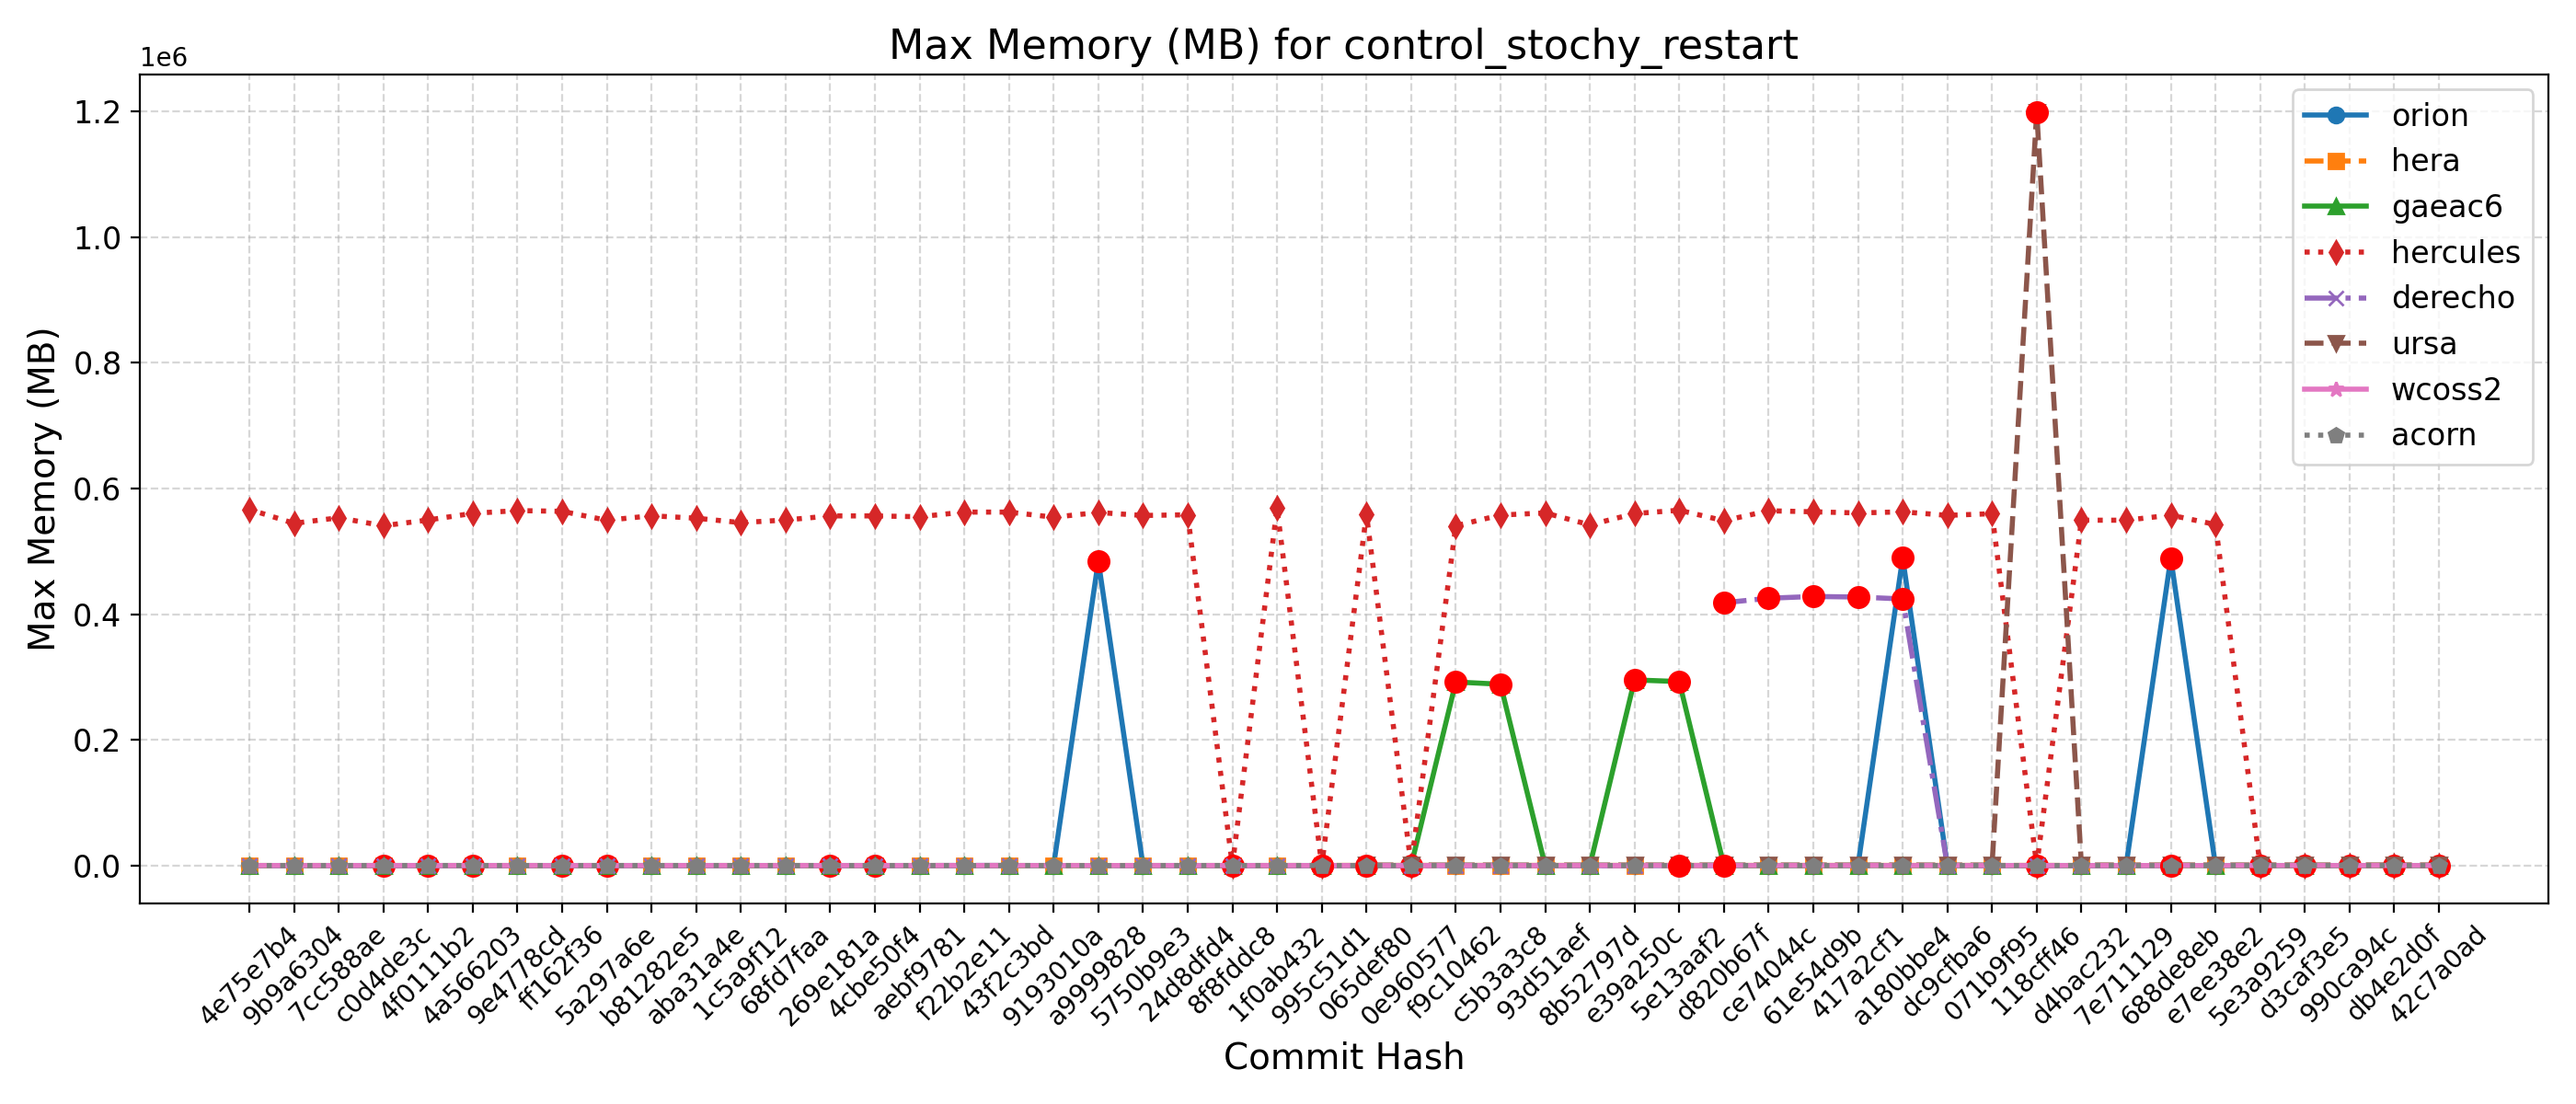

The table this chart was drawn from, first rows:
Hash, Date, Message, orion, hera, gaeac6, hercules, derecho, ursa, wcoss2, acorn
42c7a0ad, 2025-09-22, Send surface ocean currents to ATM for S…, 486, 633, 289, 552, , 1193, 398, 400
db4e2d0f, 2025-09-18, Replace icplocn2atm (integer) with use_o…, 487, 629, 290, 562, , 1233, 399, 403
990ca94c, 2025-09-16, Update tests such that LSM and LANDICE a…, 479, 631, 290, 555, , 1230, 407, 398
d3caf3e5, 2025-09-15, update mom6 to its main repo. 20250818 c…, 486, 631, 292, 538, , 1201, 408, 402
5e3a9259, 2025-09-10, Introduce tuning parameter for convectiv…, 490, 633, 294, 555, , 1222, 408, 401
e7ee38e2, 2025-09-08, Scale-aware 3DTKE EDMF and TTE-EDMF GFS …, 481, 632, 295, 542972, , 1230, 405, 399
688de8eb, 2025-09-04, Fix default cdmbgwd settings (#2788), 489552, 633, 292, 557848, 427, 1234, 415, 400
7e711129, 2025-09-02, Use container with spack stack 1.9.2 (#2…, 489, 631, 292, 549804, 427, 1198, 406, 400
d4bac232, 2025-08-29, MPAS dycore + Atmosphere Generalization …, 489, 631, 292, 549804, 427, 1198, 406, 400
118cff46, 2025-08-25, Add FV3 grid mask for regional domains t…, 492, 631, 288, 563, 428, 1199376, 404, 401
071b9f95, 2025-08-22, Fix Restart IAU and Ultra-Low Reproducib…, 482, 630, 294, 560160, 423, 1188, 406, 402
dc9cfba6, 2025-08-19, Update CICE through 2025-07 and switch t…, 484, 630, 294, 557516, 425, 1201, 405, 398
a180bbe4, 2025-08-15, FV3: Fix Prate_avg and UPP call freq + F…, 489904, 627, 292, 563136, 424552, 1248, 408, 402
417a2cf1, 2025-08-13, Fix conus13km tests restart and decompos…, 484, 628, 288, 561340, 427552, 1255, 405, 399
61e54d9b, 2025-08-11, Add two-way ocean-wave coupling feature …, 489, 629, 295, 563176, 428480, 1215, 406, 402
ce74044c, 2025-08-06, Create a user-friendly "process model" t…, 489, 631, 290, 564820, 425660, 1232, 407, 403
d820b67f, 2025-08-01, Update GOCART to v2.4.3 (#2819), 487, 629, 295, 549000, 418512, 1217, 407, 404
5e13aaf2, 2025-07-29, Update DATM meshes and switch to bilinea…, 490, 633, 293100, 565680, , 1205, 405, 404
e39a250c, 2025-07-24, Update FV3 hash to include UPP ss192/Urs…, 489, 635, 295704, 560348, 427, 1218, 406, 402
8b52797d, 2025-07-21, Combination of 2684,2707,2771 (MERRA2 3-…, 485, 627, 292, 542376, 426, 1188, 407, 403
93d51aef, 2025-07-17, Exporting Canopy Variables from AQM to F…, 489, 632, 290, 561388, 417, 1202, 405, 403
c5b3a3c8, 2025-07-14, GFDLMP-v3 and TEMPO MP microphysics (#25…, 486, 635, 288876, 557992, 424, 1206, 407, 401
f9c10462, 2025-07-11, Combination of several CCPP-physics PRs …, 482, 633, 292416, 540924, 420, 1223, 402, 403
0e960577, 2025-07-09, Combination #2777 (maintask writes CMEPS…, 485, 628, 290, 544, 425, 1208, 403, 398
065def80, 2025-07-07, Port UFS-WM to Ursa (#2471), 486, 627, 289, 559532, 425, 1189, 390, 401
995c51d1, 2025-07-03, Upgrade UFS-WM to spack-stack/1.9.2 (#26…, 486, 627, 289, 559, 425, , 390, 401
1f0ab432, 2025-07-01, Reduce WW3 memory use (#2624), 490, 515, 288, 569140, 433, , 401, 399
8f8fddc8, 2025-06-30, Bring in scale-aware 3DTKE related chang…, 486, 518, 290, 551, 430, , 403, 398
24d8dfd4, 2025-06-26, Slight modification in orographic gravit…, 485, 519, 292, 558460, 431, , 401, 398
5750b9e3, 2025-06-20, gcycle update (#2747), 485, 520, 291, 557320, 428, , 400, 398
a9999828, 2025-06-12, Add a new parameter in dycore to control…, 485132, 516, 286, 562112, 431, , 401, 399
9193010a, 2025-06-06, In Noah-MP, set zero for canopy liquid a…, 486, 520, 291, 554556, , , 399, 398
43f2c3bd, 2025-06-04, Urgent Documentation Update for HSD Capa…, 483, 513, 286, 562724, 635, , 401, 398
f22b2e11, 2025-06-02, Bug fix for surface roughness calculatio…, 483, 513, 286, 562724, 635, , 401, 398
aebf9781, 2025-05-27, Fix bug to improve wave initialization b…, 481, 505, 291, 555340, 428, , 401, 398
4cbe50f4, 2025-05-23, Add idealized, regional tropical cyclone…, 485, 492, 289, 556648, 431, , 399, 398
269e181a, 2025-05-23, Add GFSv17 IAU restart tests without wav…, 485, 492, 289, 556648, 431, , 399, 398
68fd7faa, 2025-05-15, Enable Hera, Hercules Gnu tests: cpld_de…, 482, 520, 286, 550136, 428, , 400, 398
1c5a9f12, 2025-05-09, Add "ultra low" coupled configurations t…, 482, 514, 286, 545940, 428, , 400, 398
aba31a4e, 2025-05-06, Resolve miscellaneous WM issues and upda…, 489, 511, 291, 553004, 426, , 395, 397
b81282e5, 2025-05-05, Switch to vector remapping and bilinear …, 489, 511, 291, 556856, 426, , 395, 397
5a297a6e, 2025-05-02, improve coupled model startup cost for w…, 487, 503, 286, 549748, 432, , 401, 399
ff162f36, 2025-05-01, NSSL MP scheme updates + Stochastic Phys…, 483, 500, 287, 563940, 432, , 400, 398
9e4778cd, 2025-04-25, Loosen restriction on optional arguments…, 482, 505, 286, 565112, 429, , 402, 399
4a566203, 2025-04-23, CMake Atmosphere Dycore Generalization +…, 491, 497, 285, 560712, 431, , 400, 398
4f0111b2, 2025-04-21, Add CMEPS log file at restart write; IAU…, 485, 501, 284, 550132, 428, , 397, 401
c0d4de3c, 2025-04-18, Update mom6 to its main repository 20250…, 482, 490, 288, 540976, 434, , 399, 396
7cc588ae, 2025-04-16, Add PIO configuration variables for CMEP…, 488, 514, 290, 553688, 428, , 395, 401
9b9a6304, 2025-04-11, Memcheck fixes (#2655), 487, 521, 286, 544884, 436, , 397, 402
4e75e7b4, 2025-04-10, Update upp submodule to the latest UPP (…, 487, 518, 287, 567008, 431, , 404, 402
